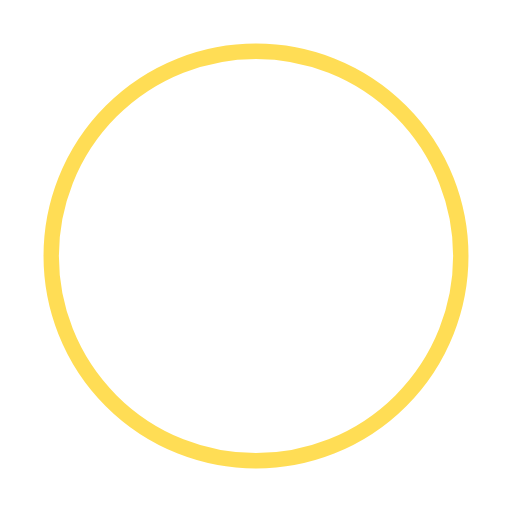
t = 0.00 s
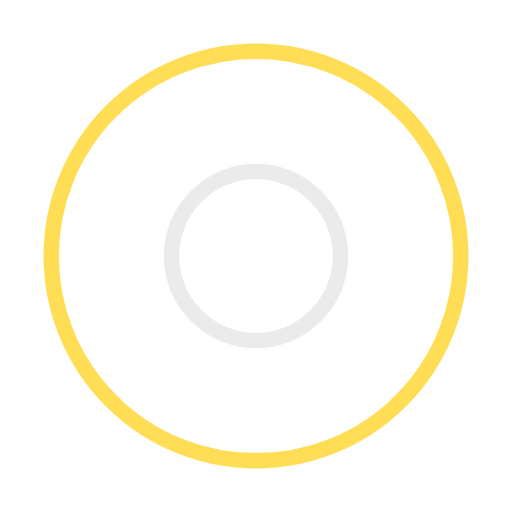
t = 0.50 s
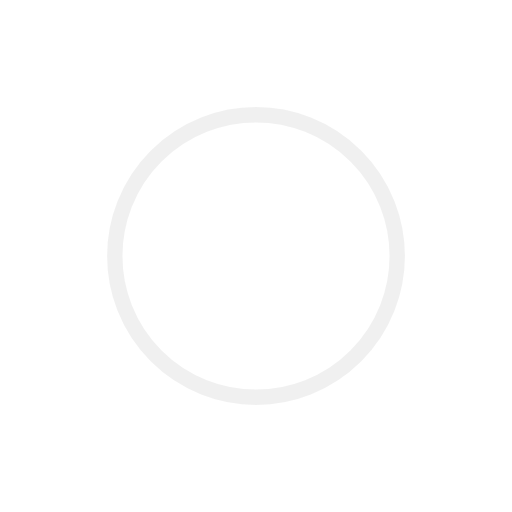
t = 1.00 s
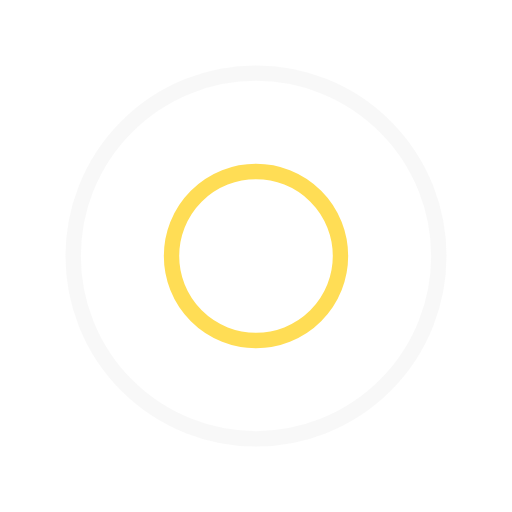
t = 1.50 s
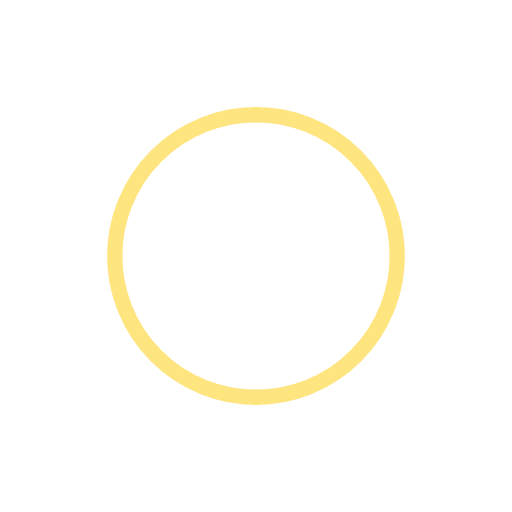
t = 2.00 s
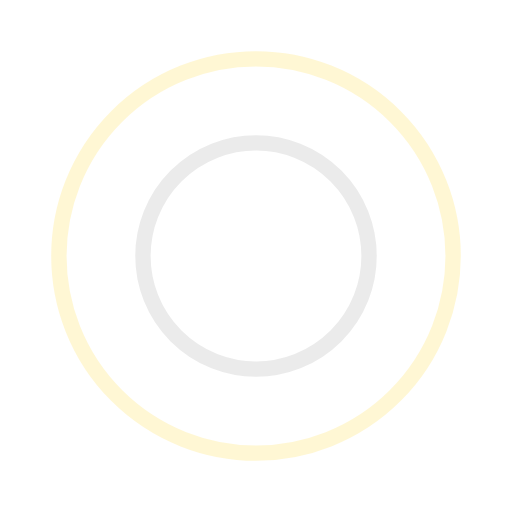
t = 2.67 s

The animated SVG that drew these frames (rendered in a browser with its animation timeline set to each time). Animation: 4 SMIL elements (animate=4); one cycle of 3.00 s, repeats indefinitely.

<?xml version="1.0" encoding="utf-8"?><svg width='80px' height='80px' xmlns="http://www.w3.org/2000/svg" viewBox="0 0 100 100" preserveAspectRatio="xMidYMid" class="uil-ripple"><rect x="0" y="0" width="100" height="100" fill="none" class="bk"></rect><g> <animate attributeName="opacity" dur="2s" repeatCount="indefinite" begin="0s" keyTimes="0;0.33;1" values="1;1;0"></animate><circle cx="50" cy="50" r="40" stroke="#ebebeb" fill="none" stroke-width="3" stroke-linecap="round"><animate attributeName="r" dur="2s" repeatCount="indefinite" begin="0s" keyTimes="0;0.33;1" values="0;22;44"></animate></circle></g><g><animate attributeName="opacity" dur="2s" repeatCount="indefinite" begin="1s" keyTimes="0;0.33;1" values="1;1;0"></animate><circle cx="50" cy="50" r="40" stroke="#ffdd55" fill="none" stroke-width="3" stroke-linecap="round"><animate attributeName="r" dur="2s" repeatCount="indefinite" begin="1s" keyTimes="0;0.33;1" values="0;22;44"></animate></circle></g></svg>
